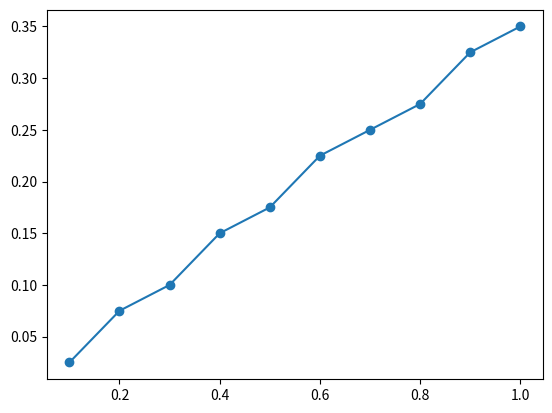

Recreate this plot in Python.
# ライブラリのインポート
import matplotlib.pyplot as plt
import numpy as np
import pandas as pd

# 状態変数 w のグリッドを生成
w_grid = np.linspace(0.1, 1.0, 10)
# 制御変数 a のグリッドを生成
a_grid = np.linspace(0.025, 1.0, 40)

# パラメータを設定 (カリブレーション)
beta = 0.985**30
gamma = 2
r = (1.025**30) - 1

# CRRA型効用関数を定義する
def vf(w, a, beta, gamma, r):
    """
    消費が負となる選択をした場合効用がマイナス無限大になるように設定して、
    そのような選択肢が選ばれないようにする。
    """
    if w - a < 0:
        return float("-inf")
    u_young = ((w - a) ** (1 - gamma)) / (1 - gamma)
    u_old = (((1 + r) * a) ** (1 - gamma)) / (1 - gamma)
    u = u_young + beta * u_old
    return u

# a_starの初期化（格納する箱をつくる）
a_box = []
# グリッドを代入して政策関数を求める
for w in w_grid:
    # v_boxをつくる
    v_box = []  # v_boxの初期化
    for a in a_grid:
        util = vf(w, a, beta, gamma, r)
        v_box.append(util)
    a_star = a_grid[np.argmax(v_box)]
    a_box.append(a_star)

# 最適なwとaの関係をグラフで描画する
df = pd.DataFrame({"x_axis": w_grid, "y_axis": a_box})

# plot
plt.plot("x_axis", "y_axis", data=df, linestyle="-", marker="o")
plt.show()